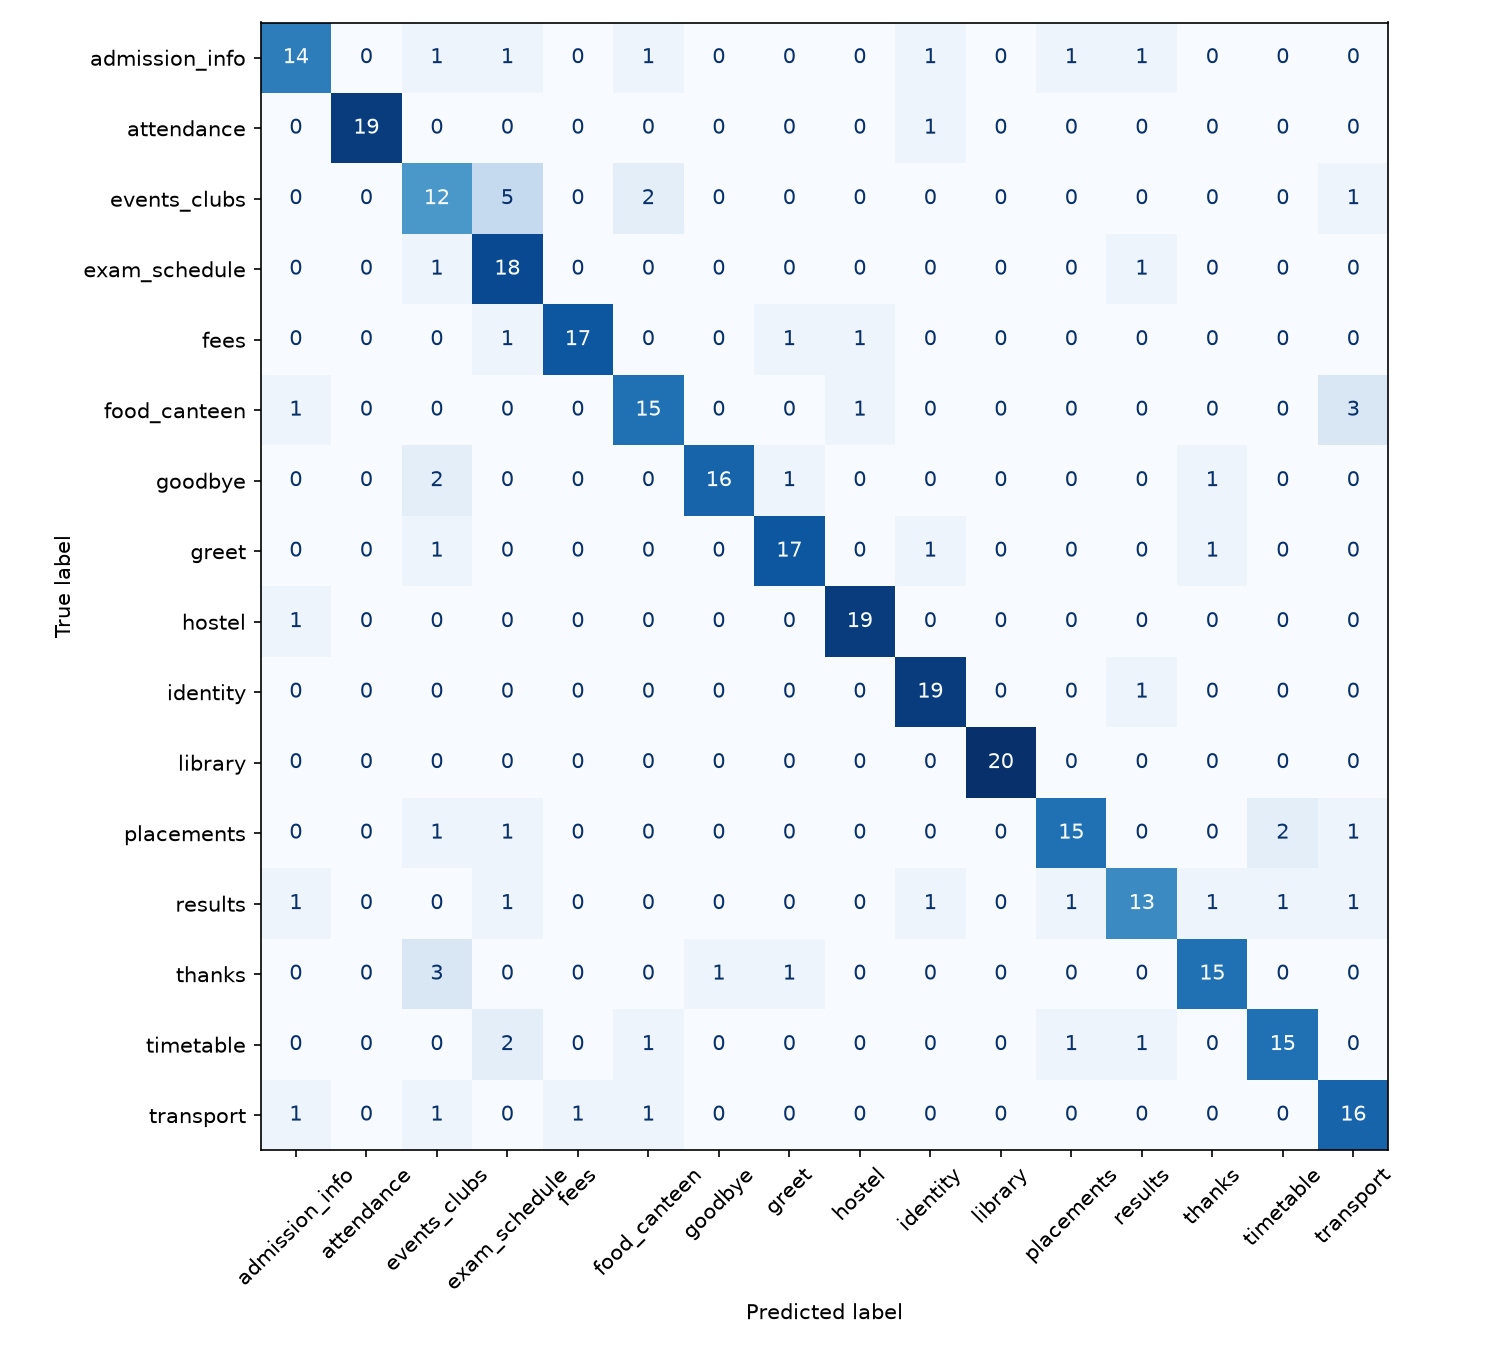

The file beside this chart, header and first rows:
14, 0, 1, 1, 0, 1, 0, 0, 0, 1, 0, 1, 1, 0, 0, 0
0, 19, 0, 0, 0, 0, 0, 0, 0, 1, 0, 0, 0, 0, 0, 0
0, 0, 12, 5, 0, 2, 0, 0, 0, 0, 0, 0, 0, 0, 0, 1
0, 0, 1, 18, 0, 0, 0, 0, 0, 0, 0, 0, 1, 0, 0, 0
0, 0, 0, 1, 17, 0, 0, 1, 1, 0, 0, 0, 0, 0, 0, 0
1, 0, 0, 0, 0, 15, 0, 0, 1, 0, 0, 0, 0, 0, 0, 3
0, 0, 2, 0, 0, 0, 16, 1, 0, 0, 0, 0, 0, 1, 0, 0
0, 0, 1, 0, 0, 0, 0, 17, 0, 1, 0, 0, 0, 1, 0, 0
1, 0, 0, 0, 0, 0, 0, 0, 19, 0, 0, 0, 0, 0, 0, 0
0, 0, 0, 0, 0, 0, 0, 0, 0, 19, 0, 0, 1, 0, 0, 0
0, 0, 0, 0, 0, 0, 0, 0, 0, 0, 20, 0, 0, 0, 0, 0
0, 0, 1, 1, 0, 0, 0, 0, 0, 0, 0, 15, 0, 0, 2, 1
1, 0, 0, 1, 0, 0, 0, 0, 0, 1, 0, 1, 13, 1, 1, 1
0, 0, 3, 0, 0, 0, 1, 1, 0, 0, 0, 0, 0, 15, 0, 0
0, 0, 0, 2, 0, 1, 0, 0, 0, 0, 0, 1, 1, 0, 15, 0
1, 0, 1, 0, 1, 1, 0, 0, 0, 0, 0, 0, 0, 0, 0, 16
